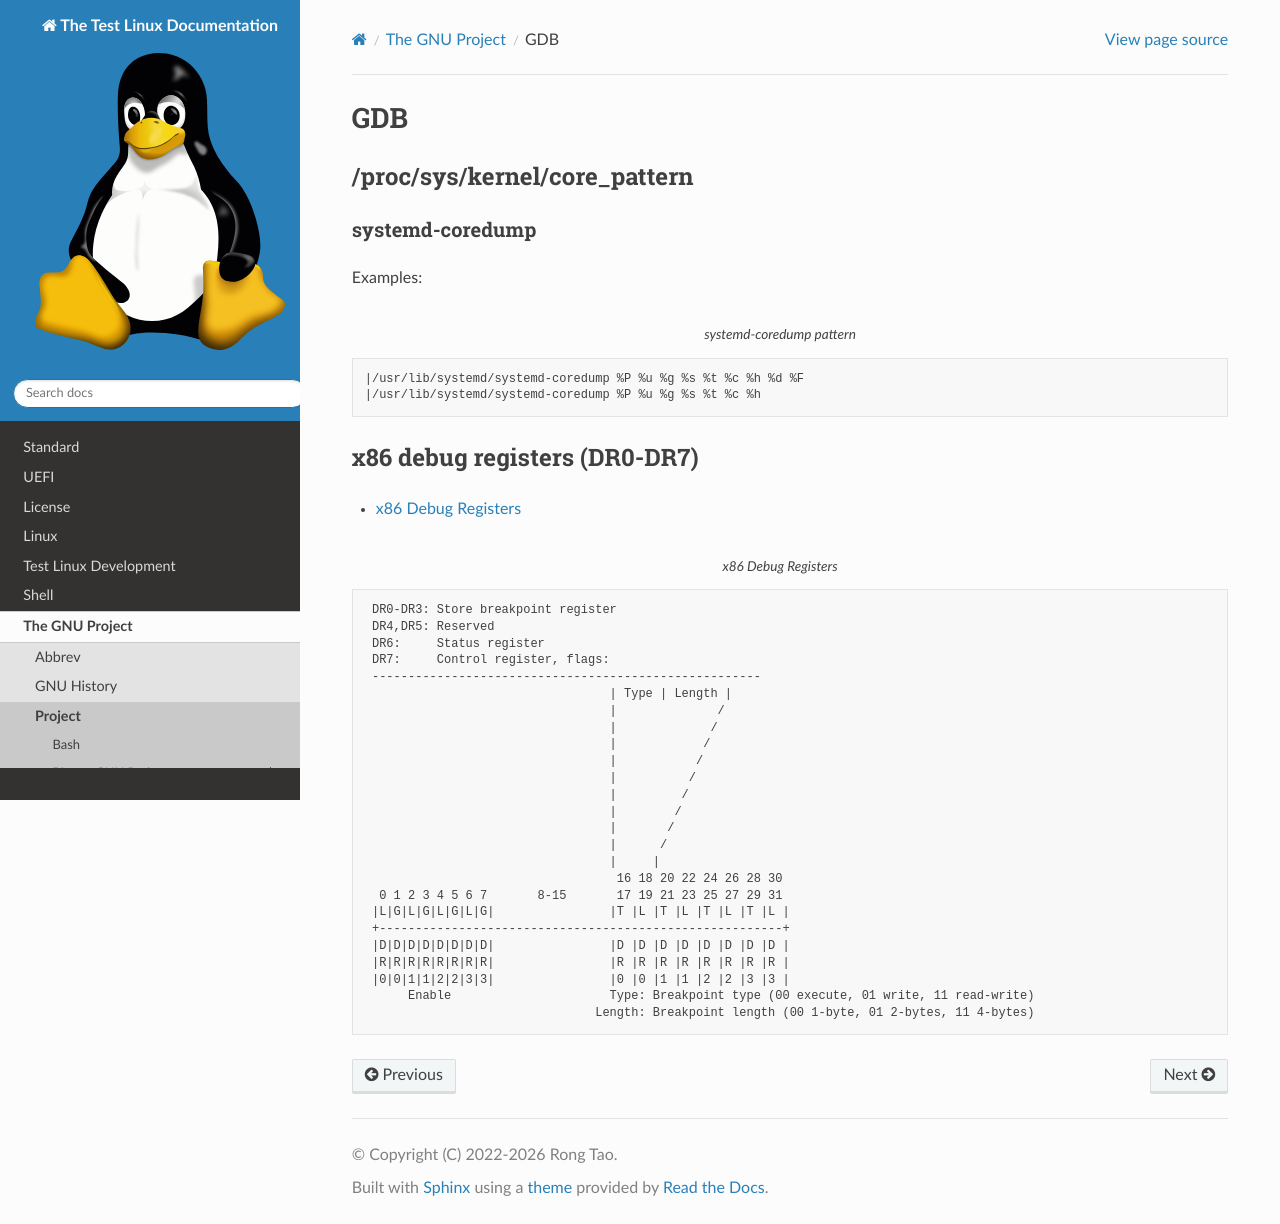

repository: Rtoax/test-linux · page: gnu/gdb.html · generator: sphinx

GDB
===

# x86 提供的8个调试寄存器(DR0-DR7)

```
DR0-DR3: 存放断点地址寄存器
DR4,DR5: 保留寄存器，不使用
DR6:     状态寄存器
DR7:     控制寄存器，标志位如下：
----------------------------------------------------------
                                     | Type | Length |
                                     |              /
                                     |             /
                                     |            /
                                     |           /
                                     |          /
                                     |         /
                                     |        /
                                     |       /
                                     |      /
                                     |     |
                                      16 18 20 22 24 26 28 30
     0 1 2 3 4 5 6 7       8-15       17 19 21 23 25 27 29 31
    |L|G|L|G|L|G|L|G|                |T |L |T |L |T |L |T |L |
    +--------------------------------------------------------+
    |D|D|D|D|D|D|D|D|                |D |D |D |D |D |D |D |D |
    |R|R|R|R|R|R|R|R|                |R |R |R |R |R |R |R |R |
    |0|0|1|1|2|2|3|3|                |0 |0 |1 |1 |2 |2 |3 |3 |
         是否激活                     Type: 断点类型 (00 execute, 01 write, 11 read-write)
                                     Length: 断点长度 (00 1-byte, 01 2-bytes, 11 4-bytes)
```
